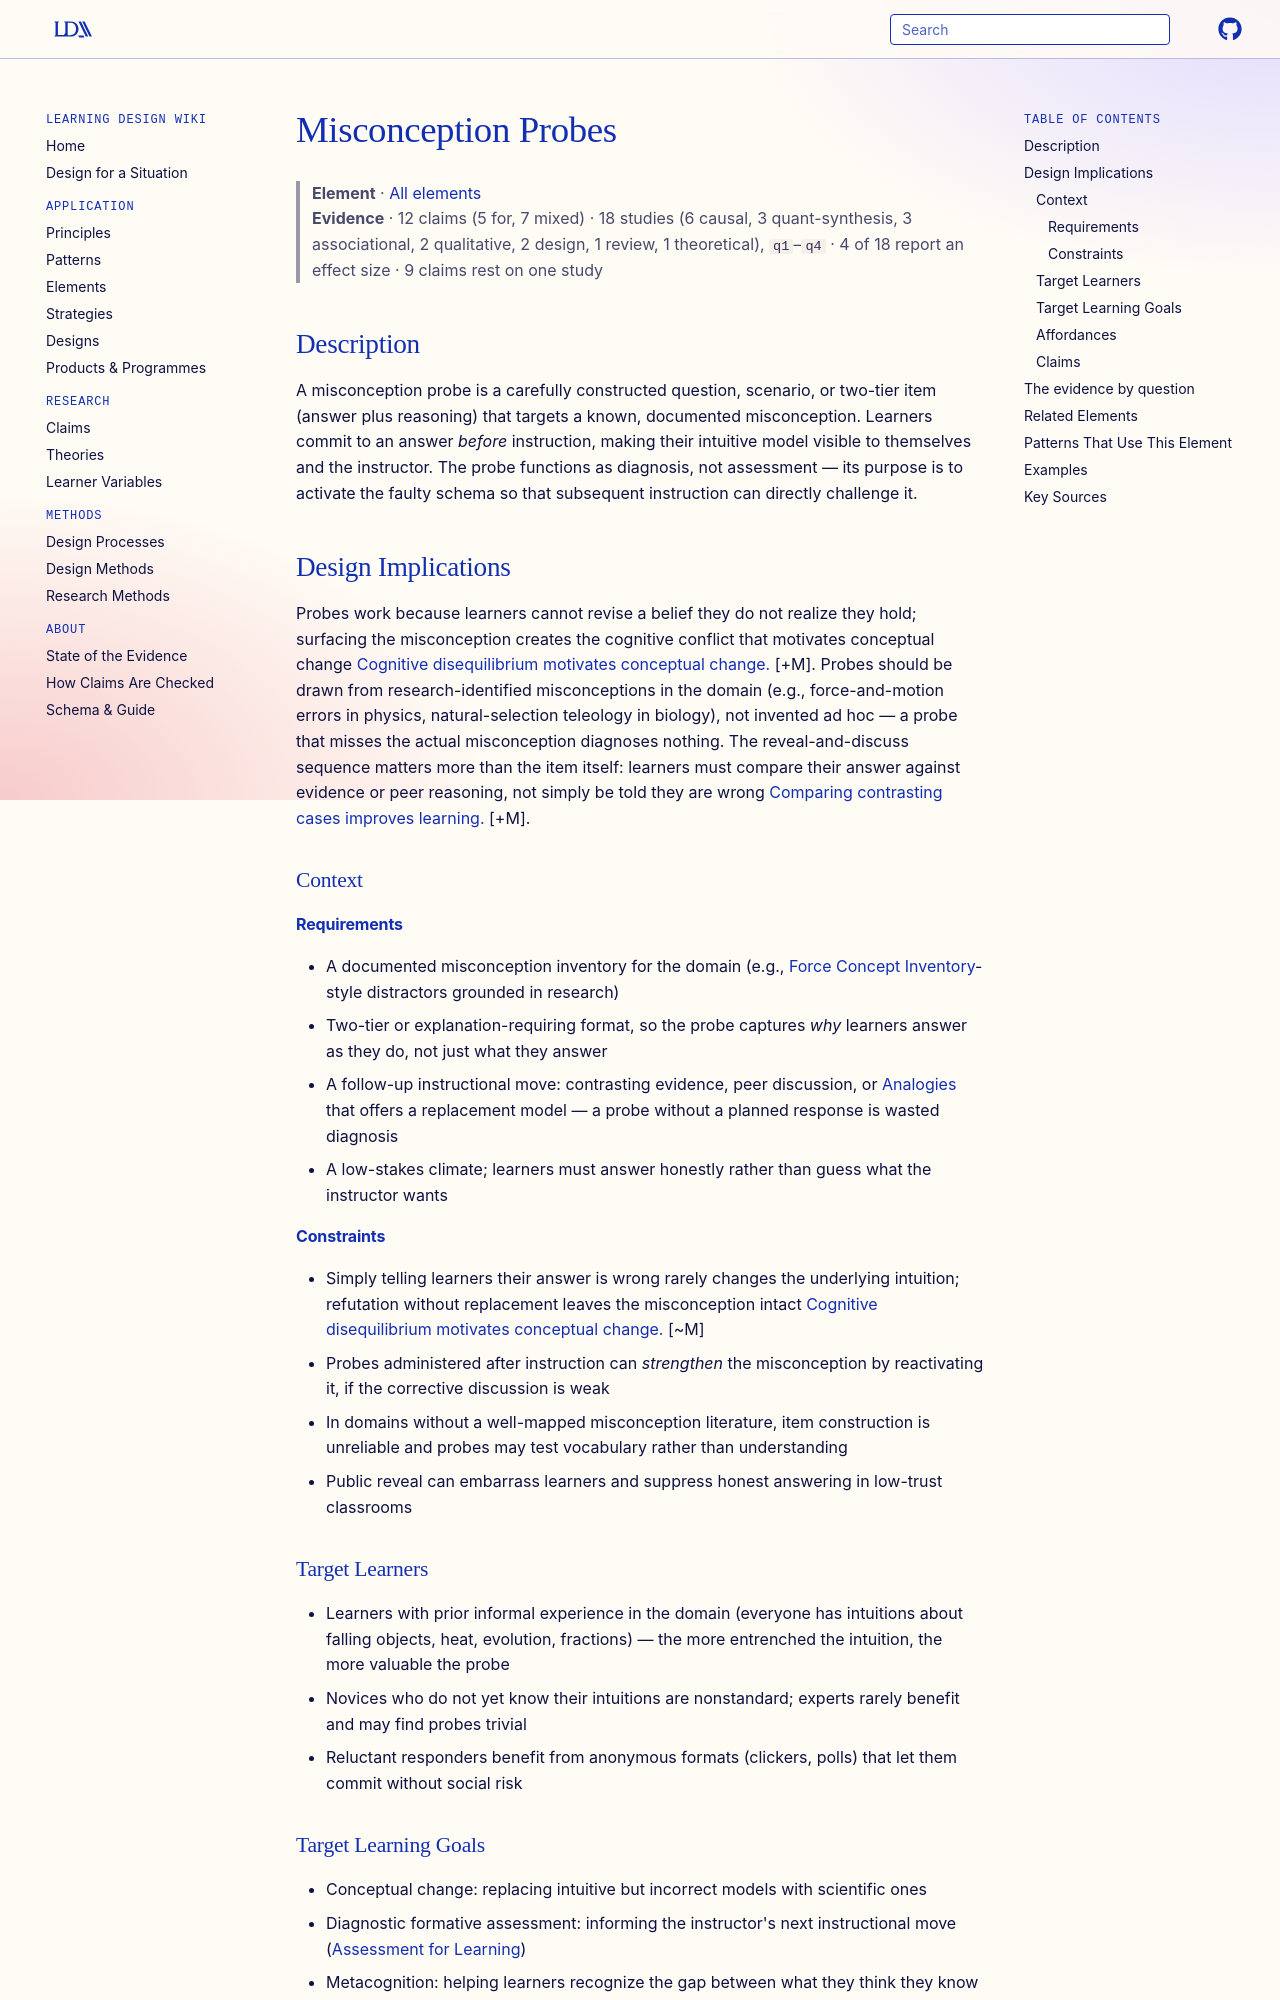

repository: Learning-Design-Alliance/learning-wiki · page: elements/misconception-probes/index.html · generator: mkdocs

---
type: element
id: misconception-probes
title: Misconception Probes
description: A diagnostic question or task designed to surface learners' incorrect intuitions so they can be confronted and revised before instruction consolidates them.
canonical: true
status: review
generated:
  by: claude/unspecified
  at: 2026-10-21
---

# Misconception Probes

> **Element** · [All elements](index.md)
> **Evidence** · 12 claims (5 for, 7 mixed) · 18 studies (6 causal, 3 quant-synthesis, 3 associational, 2 qualitative, 2 design, 1 review, 1 theoretical), `q1`–`q4` · 4 of 18 report an effect size · 9 claims rest on one study

## Description
A misconception probe is a carefully constructed question, scenario, or two-tier item (answer plus reasoning) that targets a known, documented misconception. Learners commit to an answer *before* instruction, making their intuitive model visible to themselves and the instructor. The probe functions as diagnosis, not assessment — its purpose is to activate the faulty schema so that subsequent instruction can directly challenge it.

## Design Implications

Probes work because learners cannot revise a belief they do not realize they hold; surfacing the misconception creates the cognitive conflict that motivates conceptual change [Cognitive disequilibrium motivates conceptual change.](../claims/cognitive-disequilibrium-motivates-conceptual-change.md) [+M]. Probes should be drawn from research-identified misconceptions in the domain (e.g., force-and-motion errors in physics, natural-selection teleology in biology), not invented ad hoc — a probe that misses the actual misconception diagnoses nothing. The reveal-and-discuss sequence matters more than the item itself: learners must compare their answer against evidence or peer reasoning, not simply be told they are wrong [Comparing contrasting cases improves learning.](../claims/comparing-contrasting-cases-improves-learning.md) [+M].

### Context
#### Requirements
- A documented misconception inventory for the domain (e.g., [Force Concept Inventory](https://en.wikipedia.org/wiki/Force_Concept_Inventory)-style distractors grounded in research)
- Two-tier or explanation-requiring format, so the probe captures *why* learners answer as they do, not just what they answer
- A follow-up instructional move: contrasting evidence, peer discussion, or [Analogies](analogies.md) that offers a replacement model — a probe without a planned response is wasted diagnosis
- A low-stakes climate; learners must answer honestly rather than guess what the instructor wants

#### Constraints
- Simply telling learners their answer is wrong rarely changes the underlying intuition; refutation without replacement leaves the misconception intact [Cognitive disequilibrium motivates conceptual change.](../claims/cognitive-disequilibrium-motivates-conceptual-change.md) [~M]
- Probes administered after instruction can *strengthen* the misconception by reactivating it, if the corrective discussion is weak
- In domains without a well-mapped misconception literature, item construction is unreliable and probes may test vocabulary rather than understanding
- Public reveal can embarrass learners and suppress honest answering in low-trust classrooms

### Target Learners
- Learners with prior informal experience in the domain (everyone has intuitions about falling objects, heat, evolution, fractions) — the more entrenched the intuition, the more valuable the probe
- Novices who do not yet know their intuitions are nonstandard; experts rarely benefit and may find probes trivial
- Reluctant responders benefit from anonymous formats (clickers, polls) that let them commit without social risk

### Target Learning Goals
- Conceptual change: replacing intuitive but incorrect models with scientific ones
- Diagnostic formative assessment: informing the instructor's next instructional move ([Assessment for Learning](../principles/assessment-for-learning.md))
- Metacognition: helping learners recognize the gap between what they think they know and what they can justify

### Affordances
- [Cognitive Disequilibrium](../principles/cognitive-disequilibrium.md) — a probe deliberately creates the conflict between prediction and evidence that drives conceptual restructuring; it is the cleanest instructional trigger for this principle
- [Activation](../principles/activation.md) — probes activate prior knowledge, including the faulty prior knowledge that would otherwise operate invisibly during instruction
- [Active Learning](../principles/active-learning.md) — every learner commits to an answer rather than passively receiving correction; commitment is what makes the subsequent discussion consequential
- [Assessment for Learning](../principles/assessment-for-learning.md) — probes are formative instruments: the distribution of answers tells the instructor what to teach next, and tells learners what they don't yet know
